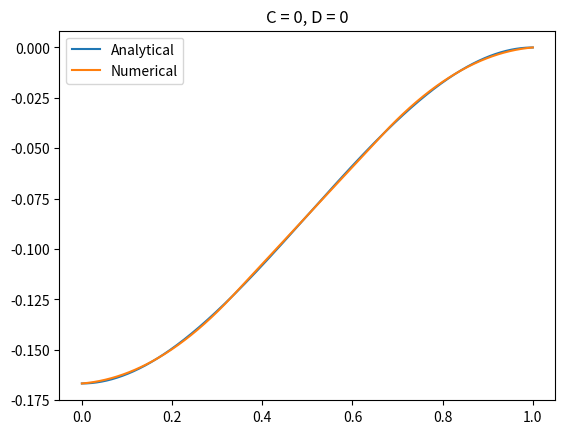

The matplotlib source for this figure:
import numpy as np
import matplotlib.pyplot as plt
import sympy as sym
from fractions import Fraction

x = sym.Symbol("x")
Ne = 3
Nn = 2*Ne
C = 0
D = 0
j = 3
h = 1/(Nn)

f = 2*x - 1

""" RIGHTMOST ELEMENT """
psiNm2 = (x-1+h)*(x-1)/(2*h**2)
psiNm1 = -(x-1)*(x-1+2*h)/(h**2)
psiN = (x-1+h)*(x-1+2*h)/(2*h**2)


d_psiNm2 = sym.diff(psiNm2,x)
d_psiNm1 = sym.diff(psiNm1,x)
d_psiN = sym.diff(psiN,x)


psi_Nm1Nm1 = sym.simplify(d_psiNm1*d_psiNm1)
psi_Nm2Nm2 = sym.simplify(d_psiNm2*d_psiNm2)
psi_Nm1Nm2 = sym.simplify(d_psiNm1*d_psiNm2)

#Limits
L = 1 - 2*h
R = 1

A_Nm1Nm1 = sym.simplify(sym.integrate(psi_Nm1Nm1, (x, L, R)))
A_Nm2Nm2 = sym.simplify(sym.integrate(psi_Nm2Nm2, (x, L, R)))
A_Nm1Nm2 = sym.simplify(sym.integrate(psi_Nm1Nm2, (x, L, R)))

rhs_Nm2 = sym.integrate(sym.simplify(f*psiNm2),(x,L,R)) - sym.integrate(sym.simplify(D*d_psiN*d_psiNm2),(x,L,R))
rhs_Nm1 = sym.integrate(sym.simplify(f*psiNm1),(x,L,R)) - sym.integrate(sym.simplify(D*d_psiN*d_psiNm1),(x,L,R))


""" LEFTMOST ELEMENT """
#Limits
L = 0
R = 2*h

psi0 = (x-h)*(x-2*h)/(2*h**2)
psi1 = -x*(x-2*h)/(h**2)
psi2 = x*(x-h)/(2*h**2)

d_psi0 = sym.diff(psi0,x)
d_psi1 = sym.diff(psi1,x)
d_psi2 = sym.diff(psi2,x)

psi_00 = sym.simplify(d_psi0*d_psi0)
psi_11 = sym.simplify(d_psi1*d_psi1)
psi_22 = sym.simplify(d_psi2*d_psi2)
psi_01 = sym.simplify(d_psi0*d_psi1)
psi_02 = sym.simplify(d_psi0*d_psi2)
psi_12 = sym.simplify(d_psi1*d_psi2)

A_00 = sym.integrate(psi_00, (x, L, R))
A_11 = sym.integrate(psi_11, (x, L, R))
A_22 = sym.integrate(psi_22, (x, L, R))
A_01 = sym.integrate(psi_01, (x, L, R))
A_02 = sym.integrate(psi_02, (x, L, R))
A_12 = sym.integrate(psi_12, (x, L, R))

rhs_0 = sym.integrate(f*psi0,(x,L,R)) - C
rhs_1 = sym.integrate(f*psi1,(x,L,R))
rhs_2 = sym.integrate(f*psi2,(x,L,R))



""" ARBITRARY INNER ELEMENT """

psi_jm1 = (x-h*j)*(x-h*j-h)/(2*h**2)
psi_j= -(x-h*j-h)*(x-h*j+h)/(h**2)
psi_jp1 = (x-h*j)*(x-h*j+h)/(2*h**2)

d_psi_jm1 = sym.diff(psi_jm1,x)
d_psi_j = sym.diff(psi_j,x)
d_psi_jp1 = sym.diff(psi_jp1,x)


psi_jj = d_psi_j*d_psi_j
psi_jm1jm1 = d_psi_jm1*d_psi_jm1
psi_jp1jp1 = sym.simplify(d_psi_jp1*d_psi_jp1)
psi_jjm1 = sym.simplify(d_psi_j*d_psi_jm1)
psi_jjp1 = sym.simplify(d_psi_j*d_psi_jp1)
psi_jm1jp1 = sym.simplify(d_psi_jm1*d_psi_jp1)

#Limits
L = h*(j-1)
R = h*(j+1)

A_jj = sym.simplify(sym.integrate(psi_jj, (x, L, R)))
A_jm1jm1 = sym.simplify(sym.integrate(psi_jm1jm1, (x, L, R)))
A_jp1jp1 = sym.simplify(sym.integrate(psi_jp1jp1, (x, L, R)))
A_jjm1 = sym.simplify(sym.integrate(psi_jjm1, (x, L, R)))
A_jjp1 = sym.simplify(sym.integrate(psi_jjp1, (x, L, R)))
A_jm1jp1 = sym.simplify(sym.integrate(psi_jm1jp1, (x, L, R)))


rhs_jm1 = sym.integrate(sym.simplify(f*psi_jm1),(x,L,R))
rhs_j = sym.integrate(sym.simplify(f*psi_j),(x,L,R))
rhs_jp1 = sym.integrate(sym.simplify(f*psi_jp1),(x,L,R))


b0 = rhs_0
b1 = rhs_1
b2 = rhs_2 + rhs_jm1
b3 = rhs_j
b4 = rhs_jp1 + rhs_Nm2
b5 = rhs_Nm1

A0 = [7/6,-4/3,1/6,0,0,0]
A1 = [-4/3,8/3,-4/3,0,0,0]
A2 = [1/6,-4/3,7/3,-4/3,1/6,0]
A3 =[0,0,-4/3,8/3,-4/3,0]
A4 = [0,0,1/6,-4/3,7/3,-4/3]
A5 = [0,0,0,0,-4/3,8/3]


A = np.array([A0,A1,A2,A3,A4,A5]).reshape(6,6)*(1/h)
#print(A)
b = np.array([b0,b1,b2,b3,b4,b5],dtype = "float64").reshape(6,1)
#print(b)


X = np.linalg.solve(A,b)
X = np.append(X, D)



def u(x,j):
    psi0 = (x-h)*(x-2*h)/(2*h**2)
    psi1 = -x*(x-2*h)/(h**2)
    psi2 = x*(x-h)/(2*h**2)

    psi_jm1 = (x-h*j)*(x - h*j -h)/(2*h**2)
    psi_j= -(x-h*j -h)*(x-h*j + h)/(h**2)
    psi_jp1 = (x-h*j)*(x-h*j+h)/(2*h**2)

    psiNm2 = (x-1+h)*(x-1)/(2*h**2)
    psiNm1 = -(x-1)*(x-1+2*h)/(h**2)
    psiN = (x-1+h)*(x-1+2*h)/(2*h**2)


    if x <= (1/3):
        return X[0]*psi0 + X[1]*psi1 + X[2]*psi2
    if x >= (2/3):
        return X[4]*psiNm2 + X[5]*psiNm1 + X[6]*psiN
    else:
        return X[2]*psi_jm1 + X[3]*psi_j + X[4]*psi_jp1

u = np.vectorize(u)
x = np.linspace(0,1,1000)

def analytical(x,C,D):
    return 0.5*x**2 - (1/3)*x**3 + (x-1)*C + D - (1/6)


plt.plot(x, analytical(x,C,D), label = "Analytical")
plt.plot(x, u(x,j), label = "Numerical")
plt.title("C = %i, D = %i" % (C,D))
plt.legend()
plt.show()
